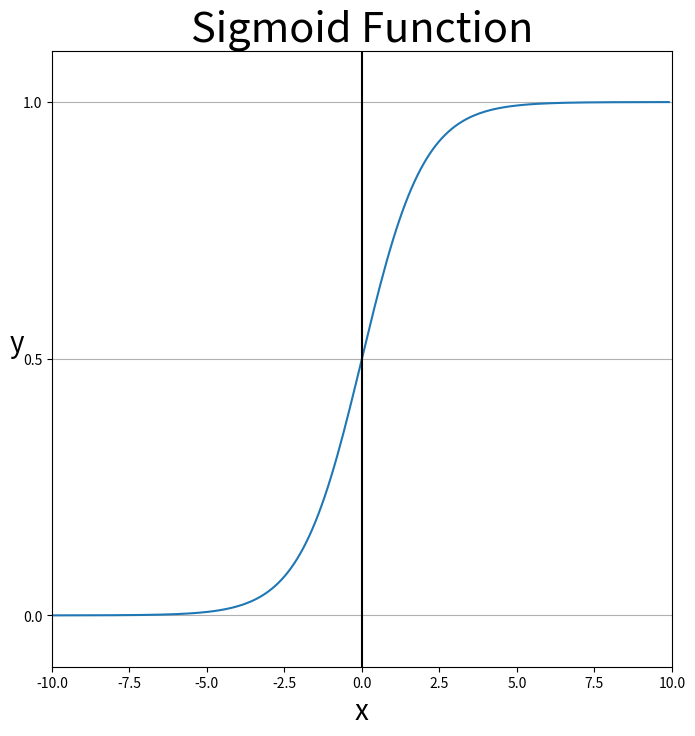

Generate this figure with matplotlib:
import numpy as np
from matplotlib import pyplot as plt


def sigmoid_function(x):
    return 1 / (1 + np.exp(-x))


if __name__ == '__main__':
    x = np.arange(-10.0, 10.0, 0.1)
    y = sigmoid_function(x)

    fig = plt.figure(figsize=(8, 8))
    plt.title("Sigmoid Function", fontsize=30)
    plt.ylabel('y', fontsize=20, rotation=0)
    plt.xlabel('x', fontsize=20)

    plt.plot(x, y)
    plt.ylim(-0.1, 1.1)
    plt.xlim(-10, 10)
    plt.yticks([0.0, 0.5, 1.0])
    plt.gca().yaxis.grid(True)
    plt.axvline(0.0, c="black")

    plt.show()
